Run: headless pygame with SDL's dummy video driver; simulated clock (each Clock.tick advances the game by its frame time, no real sleeping); random seed 0; keys injected as events and as key.get_pressed() state; no mouse input.
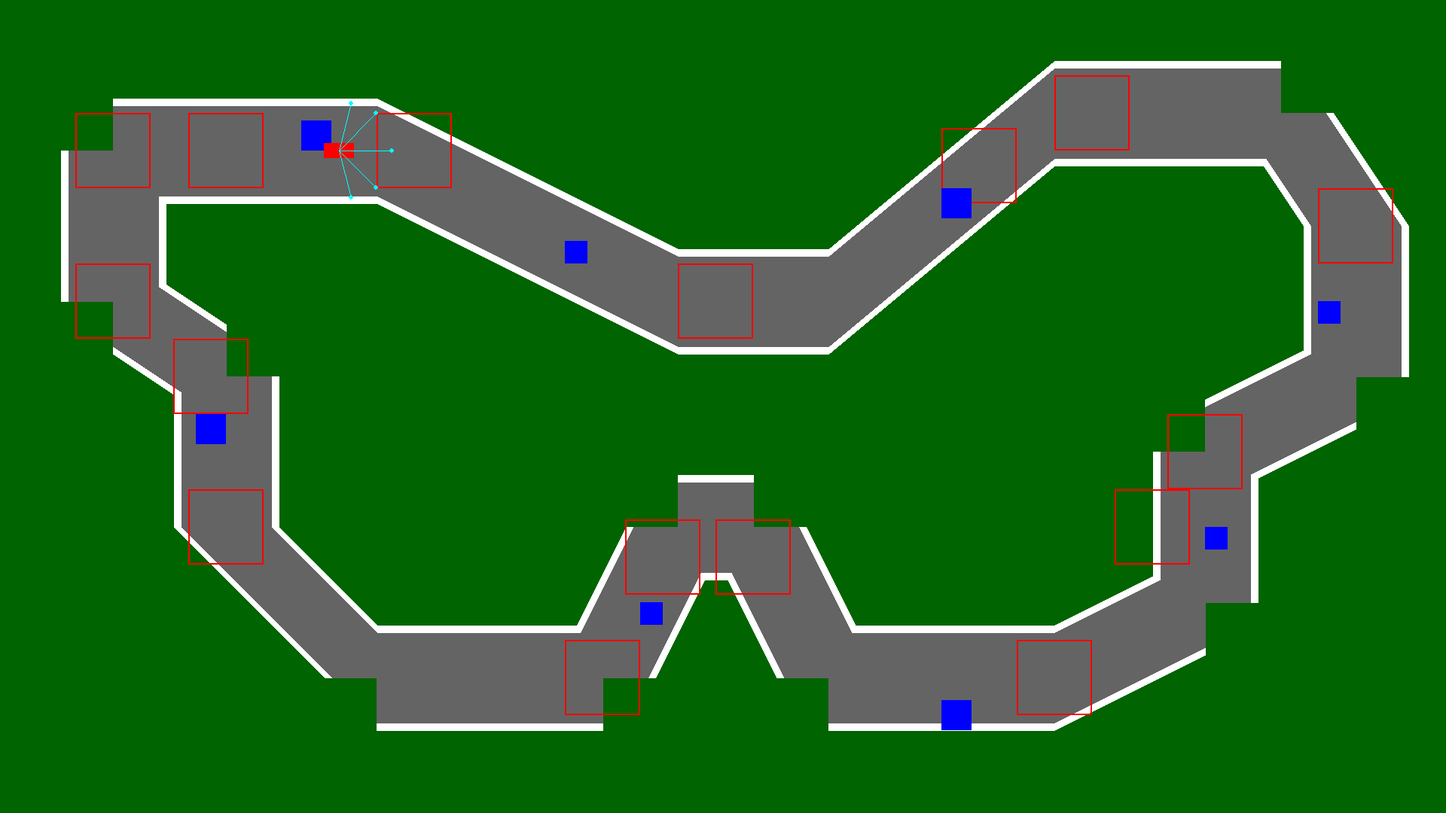
Frame 1 of 4 · flips 1–60 · no input
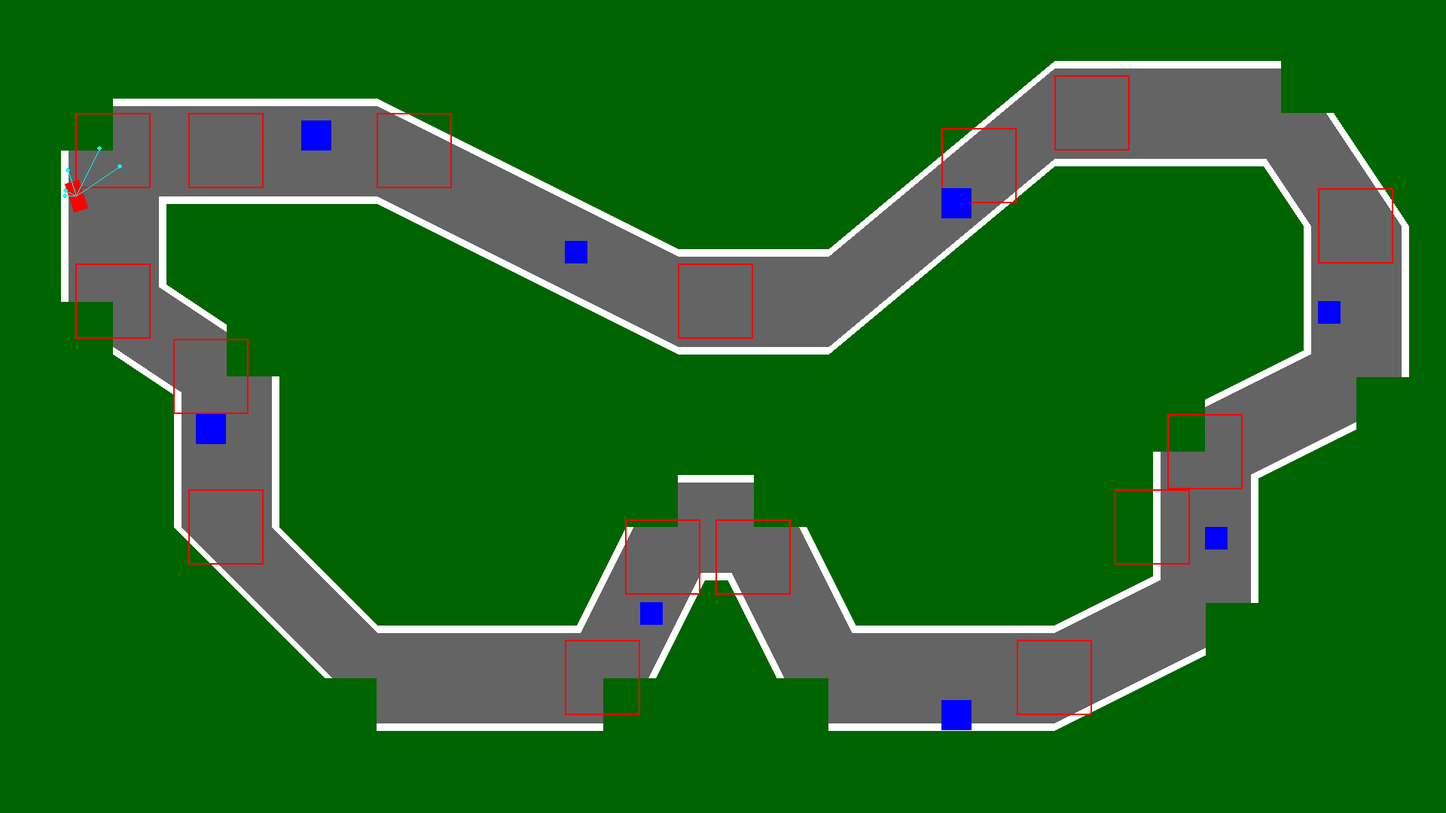
Frame 2 of 4 · flips 61–180 · tapped SPACE, RETURN · held RIGHT (→), D
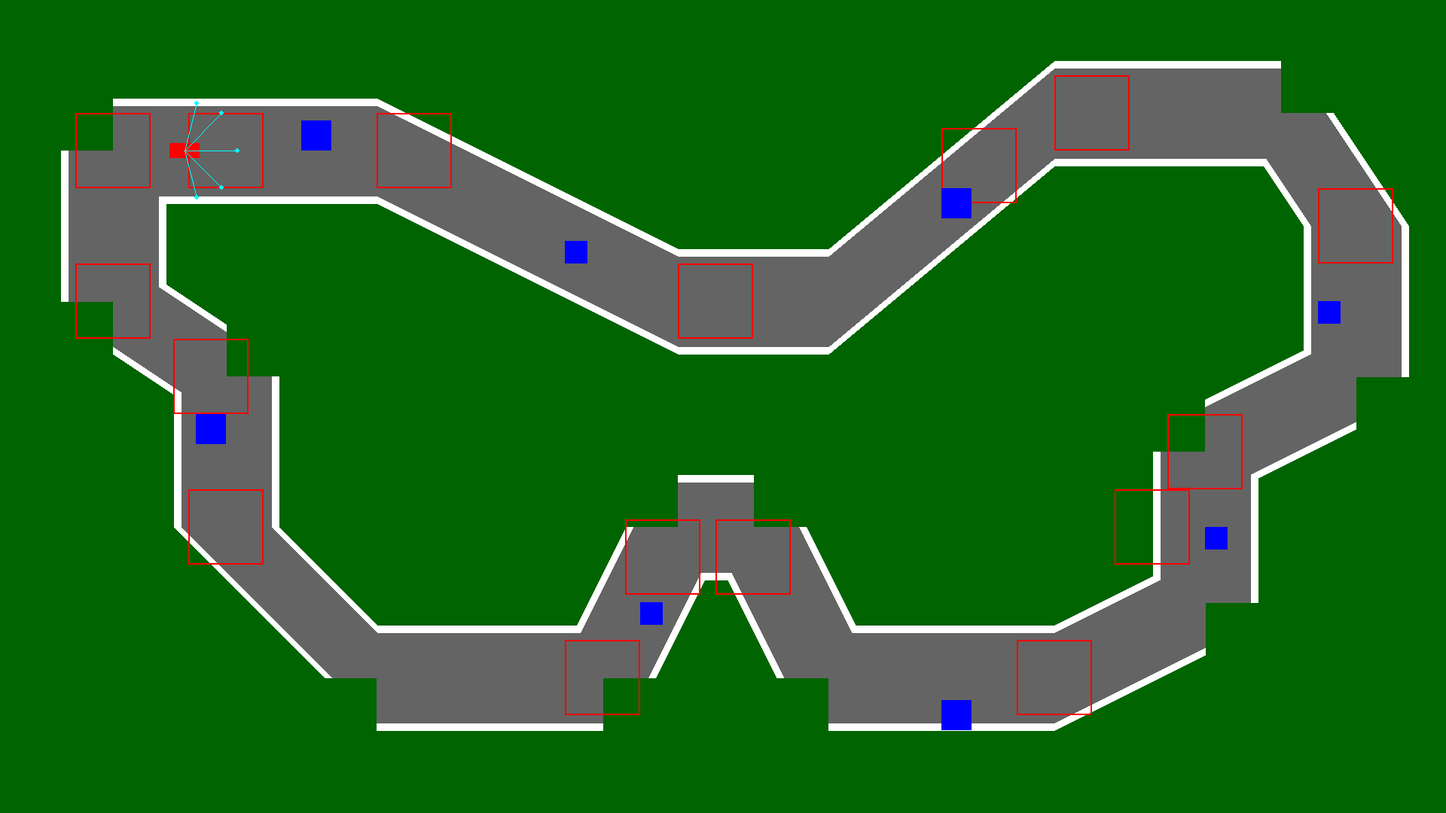
Frame 3 of 4 · flips 181–300 · held DOWN (↓), S
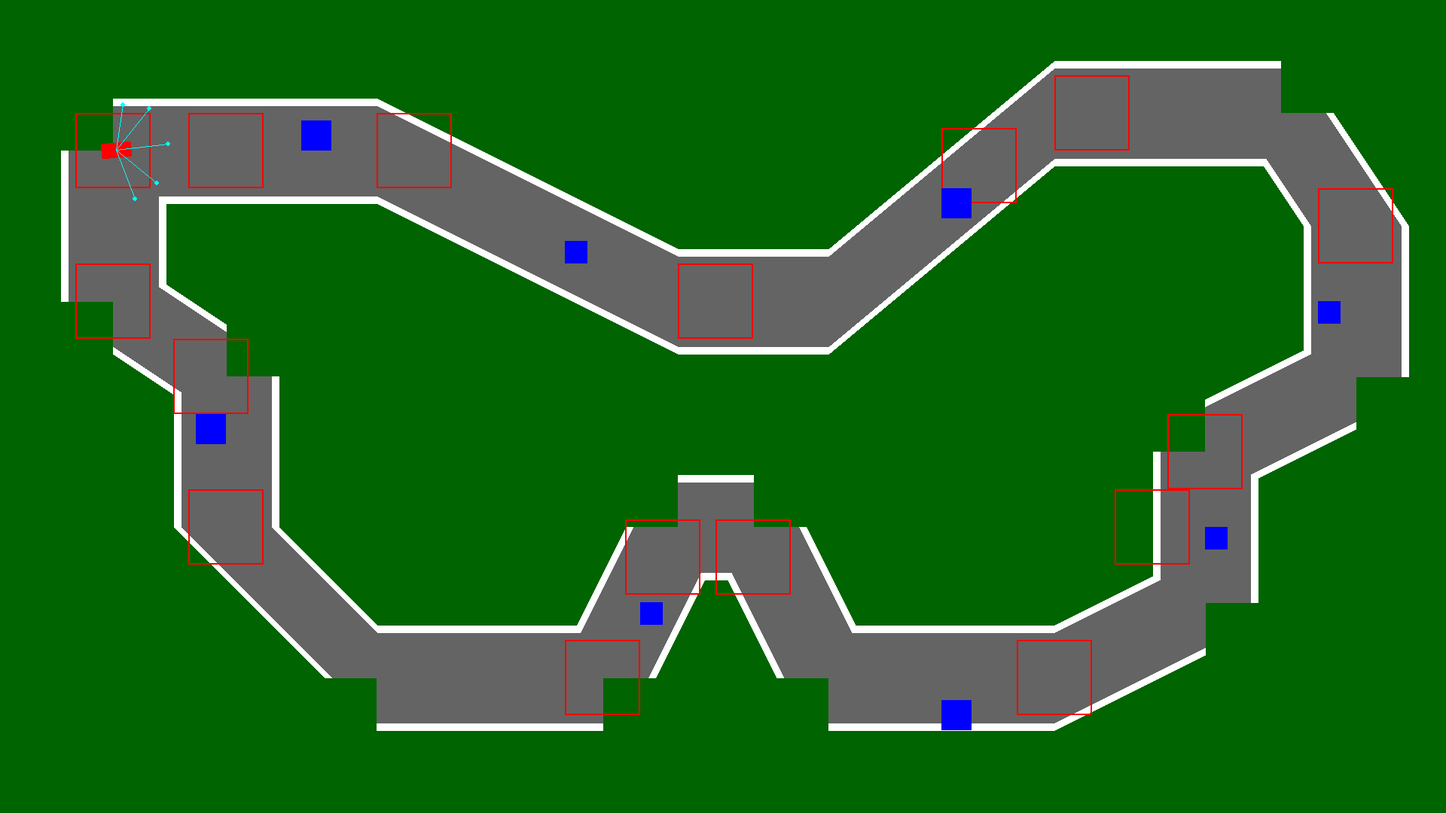
Frame 4 of 4 · flips 301–420 · held LEFT (←), A, UP (↑), W

The pygame program that drew these frames:

import pygame
import math
import sys

# --- CONFIGURATION ---
WIDTH, HEIGHT = 1920, 1080 
ROAD_COLOR = (100, 100, 100)
GRASS_COLOR = (0, 100, 0)
CAR_COLOR = (255, 0, 0)
RAY_COLOR = (0, 255, 255)
BORDER_COLOR = (255, 255, 255)
CHECKPOINT_COLOR = (255, 0, 0)
OBSTACLE_COLOR = (0, 0, 255)

# START: Top Left, safely on the road, facing Right
START_X, START_Y = 150, 200
START_ANGLE = 0

# --- DEFINE CHECKPOINTS ---
# pygame.Rect(x, y, width, height)
CHECKPOINTS = [
    pygame.Rect(100, 150, 100, 100), #1
    pygame.Rect(250, 150, 100, 100), #2
    pygame.Rect(500, 150, 100, 100), #3
    pygame.Rect(900, 350, 100, 100), #4
    pygame.Rect(1250, 170, 100, 100), #5
    pygame.Rect(1400, 100, 100, 100), #6
    pygame.Rect(1750, 250, 100, 100), #7
    pygame.Rect(1550, 550, 100, 100), #8
    pygame.Rect(1480, 650, 100, 100), #9
    pygame.Rect(1350, 850, 100, 100), #10
    pygame.Rect(950, 690, 100, 100), #11
    pygame.Rect(830, 690, 100, 100), #12
    pygame.Rect(750, 850, 100, 100),  #13
    pygame.Rect(250, 650, 100, 100),#14
    pygame.Rect(230, 450, 100, 100),#15
    pygame.Rect(100, 350, 100, 100)    #16
]

OBSTACLES = [
    pygame.Rect(400, 160, 40, 40), 
    pygame.Rect(750, 320, 30, 30),
    pygame.Rect(1250, 250, 40, 40),
    pygame.Rect(1750, 400, 30, 30),
    pygame.Rect(1600, 700, 30, 30),
    pygame.Rect(1250, 930, 40, 40),
    pygame.Rect(850, 800, 30, 30),
    pygame.Rect(260, 550, 40, 40),
]

class Car:
    def __init__(self, x, y):
        self.x = x
        self.y = y
        self.angle = START_ANGLE
        self.speed = 5
        self.radars = []
        self.width = 40
        self.height = 20
        self.center = [self.x, self.y]
        self.alive = True
        
        # --- NEW FITNESS VARIABLES ---
        self.current_checkpoint = 1 
        self.fitness = 0
        self.time_alive = 0 

    def draw(self, screen):
        car_surface = pygame.Surface((self.width, self.height), pygame.SRCALPHA)
        car_surface.fill(CAR_COLOR)
        rotated_car = pygame.transform.rotate(car_surface, -self.angle)
        rect = rotated_car.get_rect(center=self.center)
        screen.blit(rotated_car, rect.topleft)
        
        if self.alive:
            for dist, end_pos in self.radars:
                pygame.draw.line(screen, RAY_COLOR, self.center, end_pos, 1)
                pygame.draw.circle(screen, RAY_COLOR, end_pos, 3)

    def update(self, map_surface):
        if not self.alive:
            return

        # 1. Move
        rad = math.radians(self.angle)
        self.x += math.cos(rad) * self.speed
        self.y += math.sin(rad) * self.speed
        self.center = [int(self.x), int(self.y)]

        # 2. Collision Check (Grass & Obstacles)
        if (0 < self.x < WIDTH and 0 < self.y < HEIGHT):
            for obs in OBSTACLES:
                if obs.collidepoint(self.x, self.y):
                    self.alive = False
                    self.fitness -= 200

            current_color = map_surface.get_at((int(self.x), int(self.y)))
            if current_color != ROAD_COLOR and current_color != CHECKPOINT_COLOR: 
                self.alive = False
        else:
            self.alive = False

        # 3. CHECKPOINT LOGIC

        if self.current_checkpoint < len(CHECKPOINTS):
            if CHECKPOINTS[self.current_checkpoint].collidepoint(self.x, self.y):
                self.current_checkpoint += 1

                print(f"Checkpoint {self.current_checkpoint-1} Reached!")

                if self.current_checkpoint >= len(CHECKPOINTS):
                    self.fitness += 10000
                    self.alive=False

        if self.current_checkpoint > 1:
            prev_cp_index = self.current_checkpoint - 2
            if CHECKPOINTS[prev_cp_index].collidepoint(self.x, self.y):
                self.fitness -= 500
                self.alive = False

        if self.alive and self.current_checkpoint < len(CHECKPOINTS):
            target = CHECKPOINTS[self.current_checkpoint]
            target_center = target.center 
            distance = math.hypot(self.x - target_center[0], self.y - target_center[1])

            bonus = 500 - (distance / 4)
            if bonus < 0: 
                bonus = 0
            self.fitness = (self.current_checkpoint * 1000) + bonus

        # 4. Cast Rays
        self.radars.clear()
        for angle_offset in [-75, -45, 0, 45, 75]:
            self.cast_ray(angle_offset, map_surface)

    def cast_ray(self, angle_offset, map_surface):
        length = 0
        max_len = 70 
        ray_angle = math.radians(self.angle + angle_offset)
        
        while length < max_len:
            length += 5
            check_x = int(self.center[0] + math.cos(ray_angle) * length)
            check_y = int(self.center[1] + math.sin(ray_angle) * length)
            
            if (0 < check_x < WIDTH and 0 < check_y < HEIGHT):
                pixel_color = map_surface.get_at((check_x, check_y))
                if pixel_color != ROAD_COLOR and pixel_color != CHECKPOINT_COLOR:
                    break
            else:
                break
                
        self.radars.append((length, (check_x, check_y)))

    def get_data(self):
        return [int(r[0]) for r in self.radars]

def draw_track(screen):
    screen.fill(GRASS_COLOR)

    points = [
        (150, 200), (500, 200), (900, 400), (1100, 400),
        (1400, 150), (1700, 150), (1800, 300), (1800, 500),
        (1600, 600), (1600, 800), (1400, 900), (1100, 900),
        (1000, 700), (900, 700), (800, 900), (500, 900),
        (300, 700), (300, 500), (150, 400), (150, 200) 
    ]
    
    pygame.draw.lines(screen, BORDER_COLOR, True, points, 140) 
    pygame.draw.lines(screen, ROAD_COLOR, True, points, 120)

    # --- DRAW DEBUG CHECKPOINTS ---
    for i, rect in enumerate(CHECKPOINTS):
        pygame.draw.rect(screen, CHECKPOINT_COLOR, rect, 2)

    for obs in OBSTACLES:
        pygame.draw.rect(screen, OBSTACLE_COLOR, obs)

# --- MAIN LOOP ---
def main():
    pygame.init()
    screen = pygame.display.set_mode((WIDTH, HEIGHT))
    pygame.display.set_caption("AI Car Training - HARD Track")
    clock = pygame.time.Clock()
    
    map_surface = pygame.Surface((WIDTH, HEIGHT))
    draw_track(map_surface)
    
    car = Car(START_X, START_Y)
    
    running = True
    while running:
        for event in pygame.event.get():
            if event.type == pygame.QUIT:
                running = False

        # --- CONTROLS ---
        keys = pygame.key.get_pressed()
        if keys[pygame.K_LEFT]:
            car.angle -= 6
        if keys[pygame.K_RIGHT]:
            car.angle += 6
        
        car.speed = 5
        car.update(map_surface)

        screen.blit(map_surface, (0, 0))
        car.draw(screen)
        
        if not car.alive:
            car.alive = True
            car.x, car.y = START_X, START_Y
            car.angle = START_ANGLE 
            car.current_checkpoint = 1 
            car.fitness = 0       
            
        pygame.display.flip()
        clock.tick(60)

    pygame.quit()
    sys.exit()

if __name__ == "__main__":
    main()
